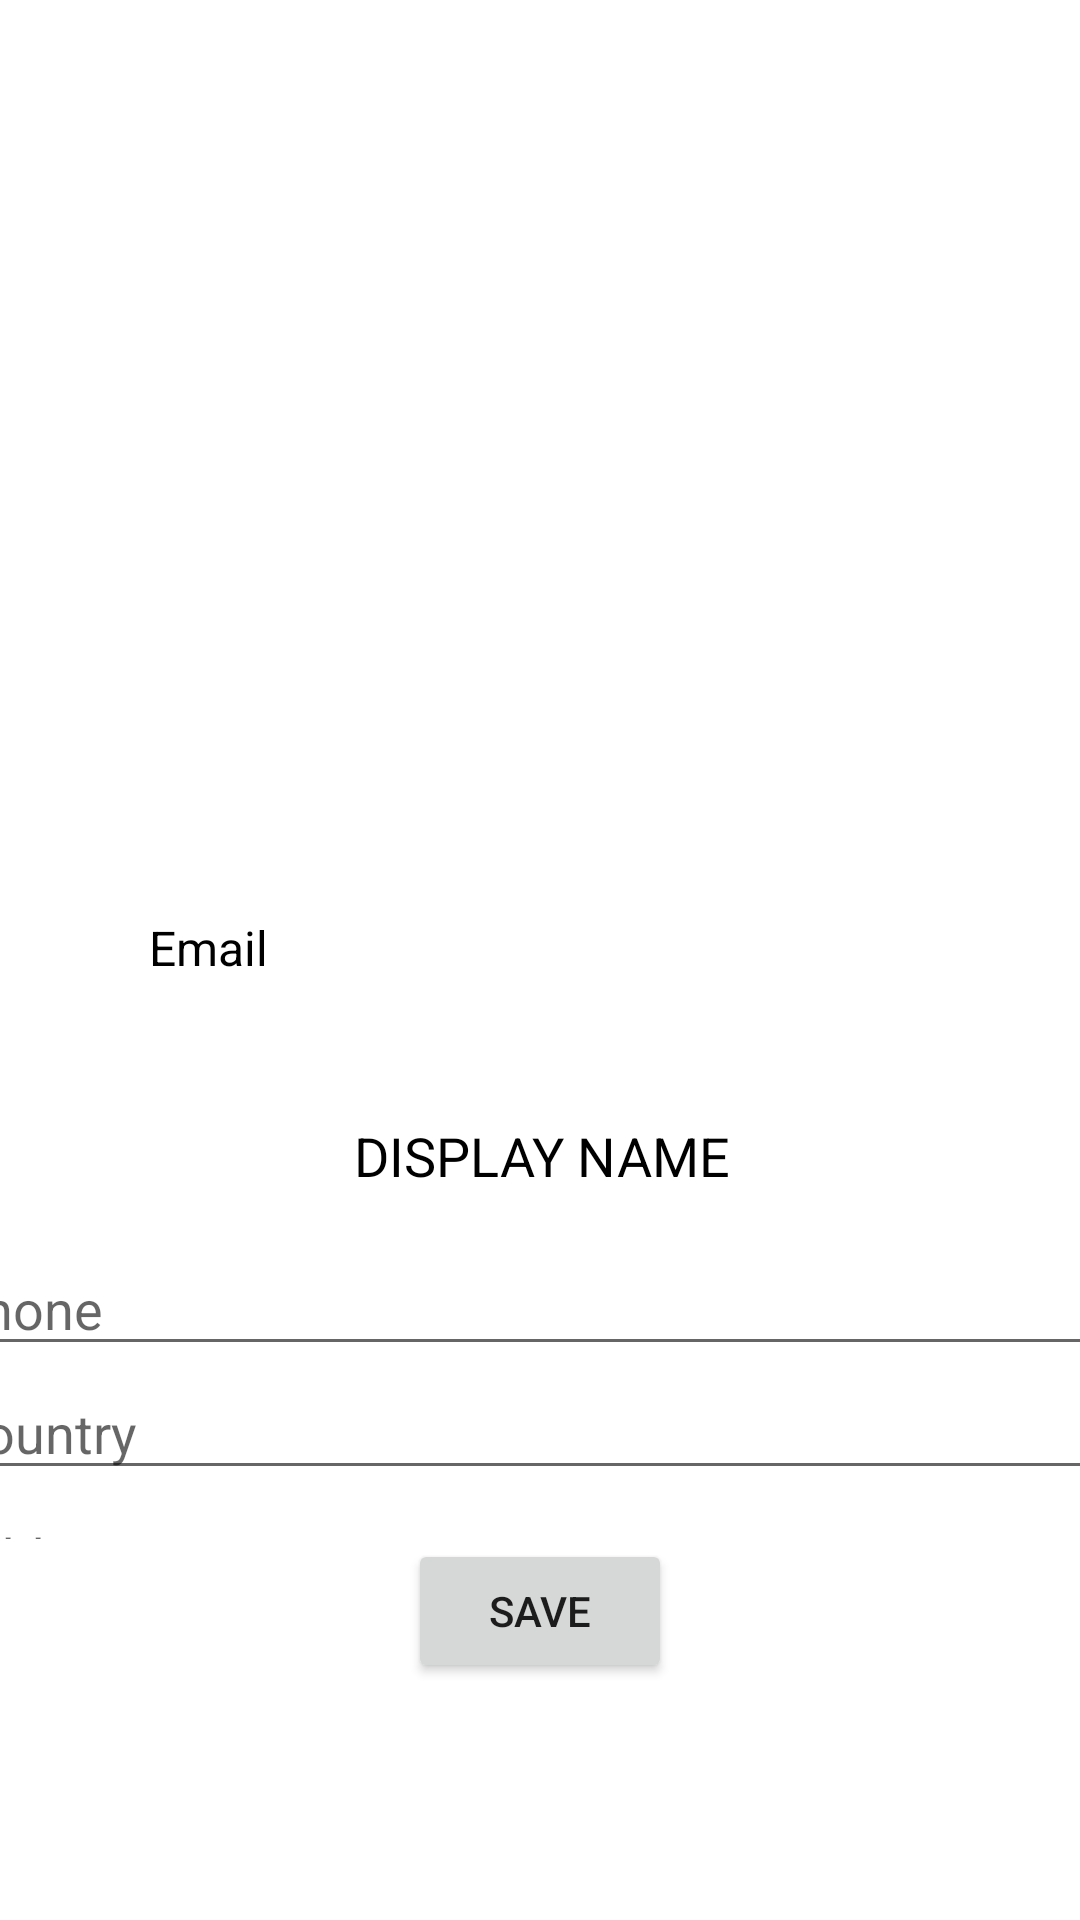

Here is an Android app screen rendered from its layout file. Give the layout XML and the strings, colors and styles it references.
<!-- AndroidManifest.xml: application theme Theme.GreenScape -->
<!-- res/layout/activity_room_users.xml -->
<?xml version="1.0" encoding="utf-8"?>
<androidx.constraintlayout.widget.ConstraintLayout xmlns:android="http://schemas.android.com/apk/res/android"
    xmlns:app="http://schemas.android.com/apk/res-auto"
    xmlns:tools="http://schemas.android.com/tools"
    android:id="@+id/main"
    android:layout_width="match_parent"
    android:layout_height="match_parent"
    android:background="@color/white"
    tools:context=".RoomUsersActivity">

    <androidx.constraintlayout.widget.ConstraintLayout
        android:id="@+id/headerRow"
        android:layout_width="405dp"
        android:layout_height="295dp"
        android:paddingTop="10sp"
        app:layout_constraintEnd_toEndOf="parent"
        app:layout_constraintStart_toStartOf="parent"
        app:layout_constraintTop_toTopOf="parent">

        <com.google.android.material.imageview.ShapeableImageView
            android:id="@+id/profileImage"
            android:layout_width="257dp"
            android:layout_height="225dp"
            app:layout_constraintBottom_toBottomOf="parent"
            app:layout_constraintEnd_toEndOf="parent"
            app:layout_constraintStart_toStartOf="parent"
            app:layout_constraintTop_toTopOf="parent" />
    </androidx.constraintlayout.widget.ConstraintLayout>

    <androidx.constraintlayout.widget.ConstraintLayout
        android:id="@+id/twooRow"
        android:layout_width="403dp"
        android:layout_height="218dp"
        android:paddingTop="10sp"
        app:layout_constraintEnd_toEndOf="parent"
        app:layout_constraintStart_toStartOf="parent"
        app:layout_constraintTop_toBottomOf="@+id/headerRow">

        <TextView
            android:id="@+id/displayNameTextView"
            android:layout_width="279dp"
            android:layout_height="41dp"
            android:text="Display Name"
            android:textAlignment="center"
            android:textAllCaps="true"
            android:textColor="@android:color/black"
            android:textSize="18sp"
            app:layout_constraintBottom_toBottomOf="parent"
            app:layout_constraintEnd_toEndOf="parent"
            app:layout_constraintStart_toStartOf="parent"
            app:layout_constraintTop_toBottomOf="@+id/emailTextView"
            app:layout_constraintVertical_bias="0.214" />

        <TextView
            android:id="@+id/emailTextView"
            android:layout_width="262dp"
            android:layout_height="41dp"
            android:text="Email"
            android:textColor="@color/black"
            android:textSize="16sp"
            app:layout_constraintEnd_toEndOf="parent"
            app:layout_constraintStart_toStartOf="parent"
            app:layout_constraintTop_toTopOf="parent" />

        
        <EditText
            android:id="@+id/phoneEditText"
            android:layout_width="0dp"
            android:layout_height="wrap_content"
            android:hint="Phone"
            android:inputType="phone"
            app:layout_constraintEnd_toEndOf="parent"
            app:layout_constraintStart_toStartOf="parent"
            app:layout_constraintTop_toBottomOf="@+id/displayNameTextView" />

        <EditText
            android:id="@+id/countryEditText"
            android:layout_width="0dp"
            android:layout_height="wrap_content"
            android:hint="Country"
            app:layout_constraintEnd_toEndOf="parent"
            app:layout_constraintStart_toStartOf="parent"
            app:layout_constraintTop_toBottomOf="@+id/phoneEditText" />

        <EditText
            android:id="@+id/addressEditText"
            android:layout_width="0dp"
            android:layout_height="wrap_content"
            android:hint="Address"
            app:layout_constraintEnd_toEndOf="parent"
            app:layout_constraintStart_toStartOf="parent"
            app:layout_constraintTop_toBottomOf="@+id/countryEditText" />
    </androidx.constraintlayout.widget.ConstraintLayout>

    <Button
        android:id="@+id/saveButton"
        android:layout_width="wrap_content"
        android:layout_height="wrap_content"
        android:text="Save"
        app:layout_constraintEnd_toEndOf="parent"
        app:layout_constraintStart_toStartOf="parent"
        app:layout_constraintTop_toBottomOf="@+id/twooRow" />

</androidx.constraintlayout.widget.ConstraintLayout>
<!-- resources referenced by this layout -->
<resources>
  <color name="black">#FF000000</color>
  <color name="white">#FFFFFFFF</color>
  <style name="Theme.GreenScape" parent="Theme.AppCompat.Light.DarkActionBar">
          
          <item name="titleTextColor">@color/white</item>
          <item name="colorPrimary">#637F44</item>
  
      </style>
</resources>
